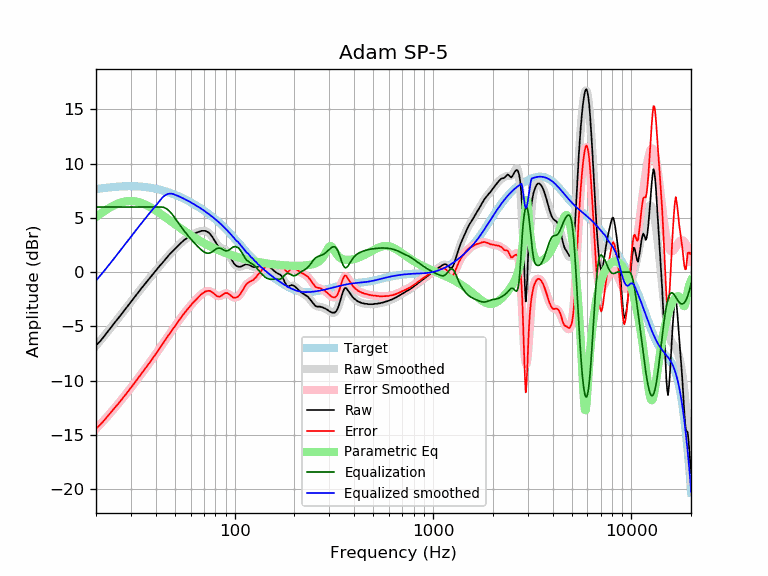

The file beside this chart, header and first rows:
frequency, raw, error, smoothed, error_smoothed, equalization, parametric_eq, equalized_raw, equalized_smoothed, target
20, -6.76, -14.41, -6.79, -14.45, 6.00, 5.08, -0.76, -0.79, 7.66
21, -6.37, -14.08, -6.33, -14.04, 6.00, 5.37, -0.37, -0.33, 7.71
22, -5.91, -13.66, -5.88, -13.63, 6.00, 5.62, 0.09, 0.12, 7.75
23, -5.45, -13.24, -5.44, -13.24, 6.00, 5.85, 0.55, 0.56, 7.79
24, -5.00, -12.82, -5.02, -12.85, 6.00, 6.05, 1.00, 0.98, 7.83
25, -4.60, -12.45, -4.61, -12.46, 6.00, 6.21, 1.40, 1.39, 7.86
26, -4.22, -12.10, -4.21, -12.09, 6.00, 6.34, 1.78, 1.79, 7.88
27, -3.83, -11.73, -3.82, -11.72, 6.00, 6.44, 2.17, 2.18, 7.90
28, -3.45, -11.36, -3.45, -11.36, 6.00, 6.51, 2.55, 2.55, 7.91
29, -3.09, -11.01, -3.08, -11.00, 6.00, 6.54, 2.91, 2.92, 7.92
30, -2.74, -10.66, -2.73, -10.65, 6.00, 6.55, 3.26, 3.27, 7.92
31, -2.40, -10.31, -2.40, -10.31, 6.00, 6.54, 3.60, 3.60, 7.92
32, -2.07, -9.98, -2.07, -9.98, 6.00, 6.50, 3.93, 3.93, 7.91
33, -1.75, -9.64, -1.76, -9.66, 6.00, 6.44, 4.25, 4.24, 7.90
34, -1.46, -9.33, -1.46, -9.34, 6.00, 6.36, 4.54, 4.54, 7.88
35, -1.18, -9.03, -1.18, -9.03, 6.00, 6.27, 4.82, 4.82, 7.86
36, -0.91, -8.73, -0.90, -8.73, 6.00, 6.16, 5.09, 5.10, 7.83
37, -0.65, -8.44, -0.63, -8.43, 6.00, 6.05, 5.35, 5.37, 7.80
38, -0.38, -8.14, -0.37, -8.13, 6.00, 5.93, 5.62, 5.63, 7.76
39, -0.12, -7.84, -0.12, -7.84, 6.00, 5.81, 5.88, 5.88, 7.73
40, 0.12, -7.56, 0.13, -7.56, 6.00, 5.68, 6.12, 6.13, 7.68
41, 0.37, -7.27, 0.37, -7.27, 6.00, 5.55, 6.37, 6.37, 7.64
42, 0.60, -6.99, 0.60, -7.00, 6.00, 5.42, 6.60, 6.60, 7.59
43, 0.80, -6.74, 0.82, -6.72, 6.00, 5.29, 6.80, 6.82, 7.54
44, 1.02, -6.47, 1.04, -6.45, 5.96, 5.16, 6.98, 7.00, 7.49
45, 1.25, -6.18, 1.25, -6.19, 5.88, 5.03, 7.13, 7.12, 7.44
46, 1.46, -5.92, 1.45, -5.94, 5.76, 4.90, 7.22, 7.20, 7.38
47, 1.64, -5.68, 1.64, -5.69, 5.60, 4.77, 7.24, 7.24, 7.32
48, 1.81, -5.45, 1.82, -5.44, 5.42, 4.65, 7.23, 7.24, 7.26
49, 1.98, -5.22, 1.99, -5.21, 5.21, 4.53, 7.19, 7.20, 7.20
50, 2.15, -4.98, 2.16, -4.98, 4.98, 4.41, 7.13, 7.14, 7.14
51, 2.31, -4.76, 2.32, -4.75, 4.75, 4.30, 7.07, 7.07, 7.07
52, 2.47, -4.53, 2.47, -4.54, 4.54, 4.18, 7.01, 7.01, 7.01
53, 2.60, -4.33, 2.61, -4.33, 4.33, 4.08, 6.93, 6.94, 6.94
54, 2.74, -4.13, 2.74, -4.13, 4.13, 3.97, 6.87, 6.87, 6.87
55, 2.87, -3.93, 2.87, -3.93, 3.93, 3.87, 6.80, 6.80, 6.80
56, 2.99, -3.74, 2.99, -3.74, 3.74, 3.77, 6.74, 6.73, 6.73
57, 3.09, -3.56, 3.09, -3.56, 3.56, 3.67, 6.66, 6.66, 6.66
58, 3.19, -3.39, 3.19, -3.39, 3.39, 3.58, 6.59, 6.58, 6.58
59, 3.28, -3.23, 3.28, -3.23, 3.23, 3.49, 6.51, 6.51, 6.51
60, 3.37, -3.06, 3.37, -3.07, 3.07, 3.40, 6.45, 6.44, 6.44
61, 3.44, -2.92, 3.44, -2.92, 2.92, 3.32, 6.37, 6.36, 6.36
62, 3.50, -2.78, 3.51, -2.78, 2.78, 3.24, 6.28, 6.29, 6.29
63, 3.56, -2.65, 3.57, -2.64, 2.64, 3.16, 6.20, 6.21, 6.21
64, 3.62, -2.51, 3.63, -2.51, 2.51, 3.08, 6.13, 6.14, 6.14
65, 3.67, -2.39, 3.68, -2.38, 2.38, 3.01, 6.05, 6.06, 6.06
66, 3.71, -2.27, 3.73, -2.26, 2.26, 2.94, 5.97, 5.98, 5.98
67, 3.75, -2.15, 3.76, -2.14, 2.14, 2.87, 5.90, 5.91, 5.91
68, 3.80, -2.03, 3.79, -2.04, 2.04, 2.80, 5.84, 5.83, 5.83
69, 3.80, -1.95, 3.81, -1.95, 1.95, 2.74, 5.75, 5.75, 5.75
70, 3.80, -1.87, 3.81, -1.87, 1.87, 2.67, 5.67, 5.67, 5.67
71, 3.80, -1.79, 3.79, -1.81, 1.81, 2.61, 5.61, 5.60, 5.60
72, 3.75, -1.76, 3.75, -1.76, 1.76, 2.55, 5.52, 5.52, 5.52
73, 3.70, -1.73, 3.70, -1.74, 1.74, 2.50, 5.45, 5.44, 5.44
74, 3.63, -1.72, 3.61, -1.74, 1.74, 2.44, 5.38, 5.36, 5.36
75, 3.54, -1.73, 3.51, -1.77, 1.77, 2.39, 5.31, 5.28, 5.28
76, 3.40, -1.79, 3.39, -1.81, 1.81, 2.34, 5.21, 5.20, 5.20
77, 3.27, -1.84, 3.24, -1.87, 1.87, 2.29, 5.15, 5.12, 5.12
78, 3.10, -1.93, 3.09, -1.94, 1.94, 2.24, 5.05, 5.03, 5.03
79, 2.94, -2.01, 2.93, -2.02, 2.02, 2.19, 4.96, 4.95, 4.95
... 553 more rows
